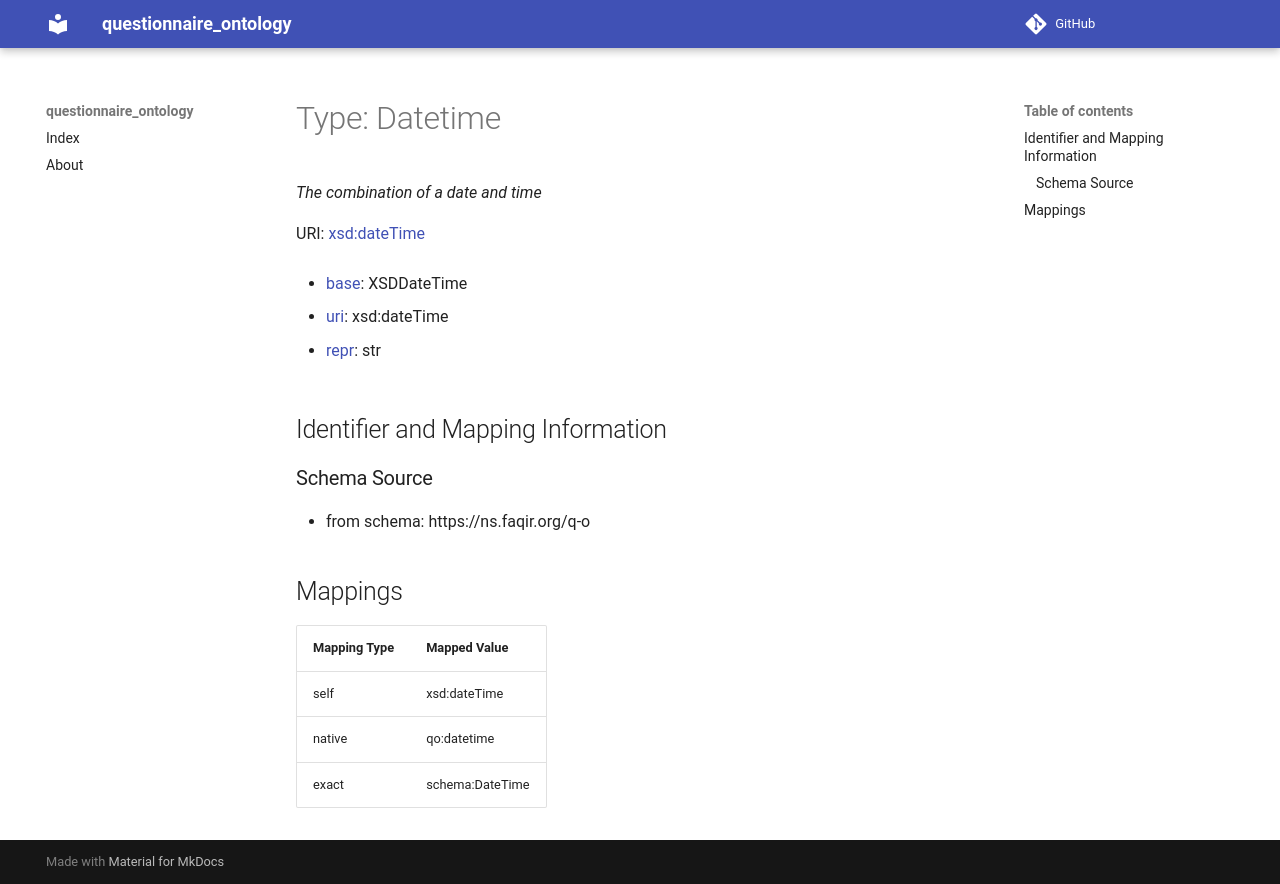

repository: faqirfoundation/questionnaire-ontology · page: Datetime/index.html · generator: mkdocs

# Type: Datetime 




_The combination of a date and time_



URI: [xsd:dateTime](http://www.w3.org/2001/XMLSchema#dateTime)

* [base](https://w3id.org/linkml/base): XSDDateTime

* [uri](https://w3id.org/linkml/uri): xsd:dateTime

* [repr](https://w3id.org/linkml/repr): str








## Identifier and Mapping Information







### Schema Source


* from schema: https://ns.faqir.org/q-o




## Mappings

| Mapping Type | Mapped Value |
| ---  | ---  |
| self | xsd:dateTime |
| native | qo:datetime |
| exact | schema:DateTime |
